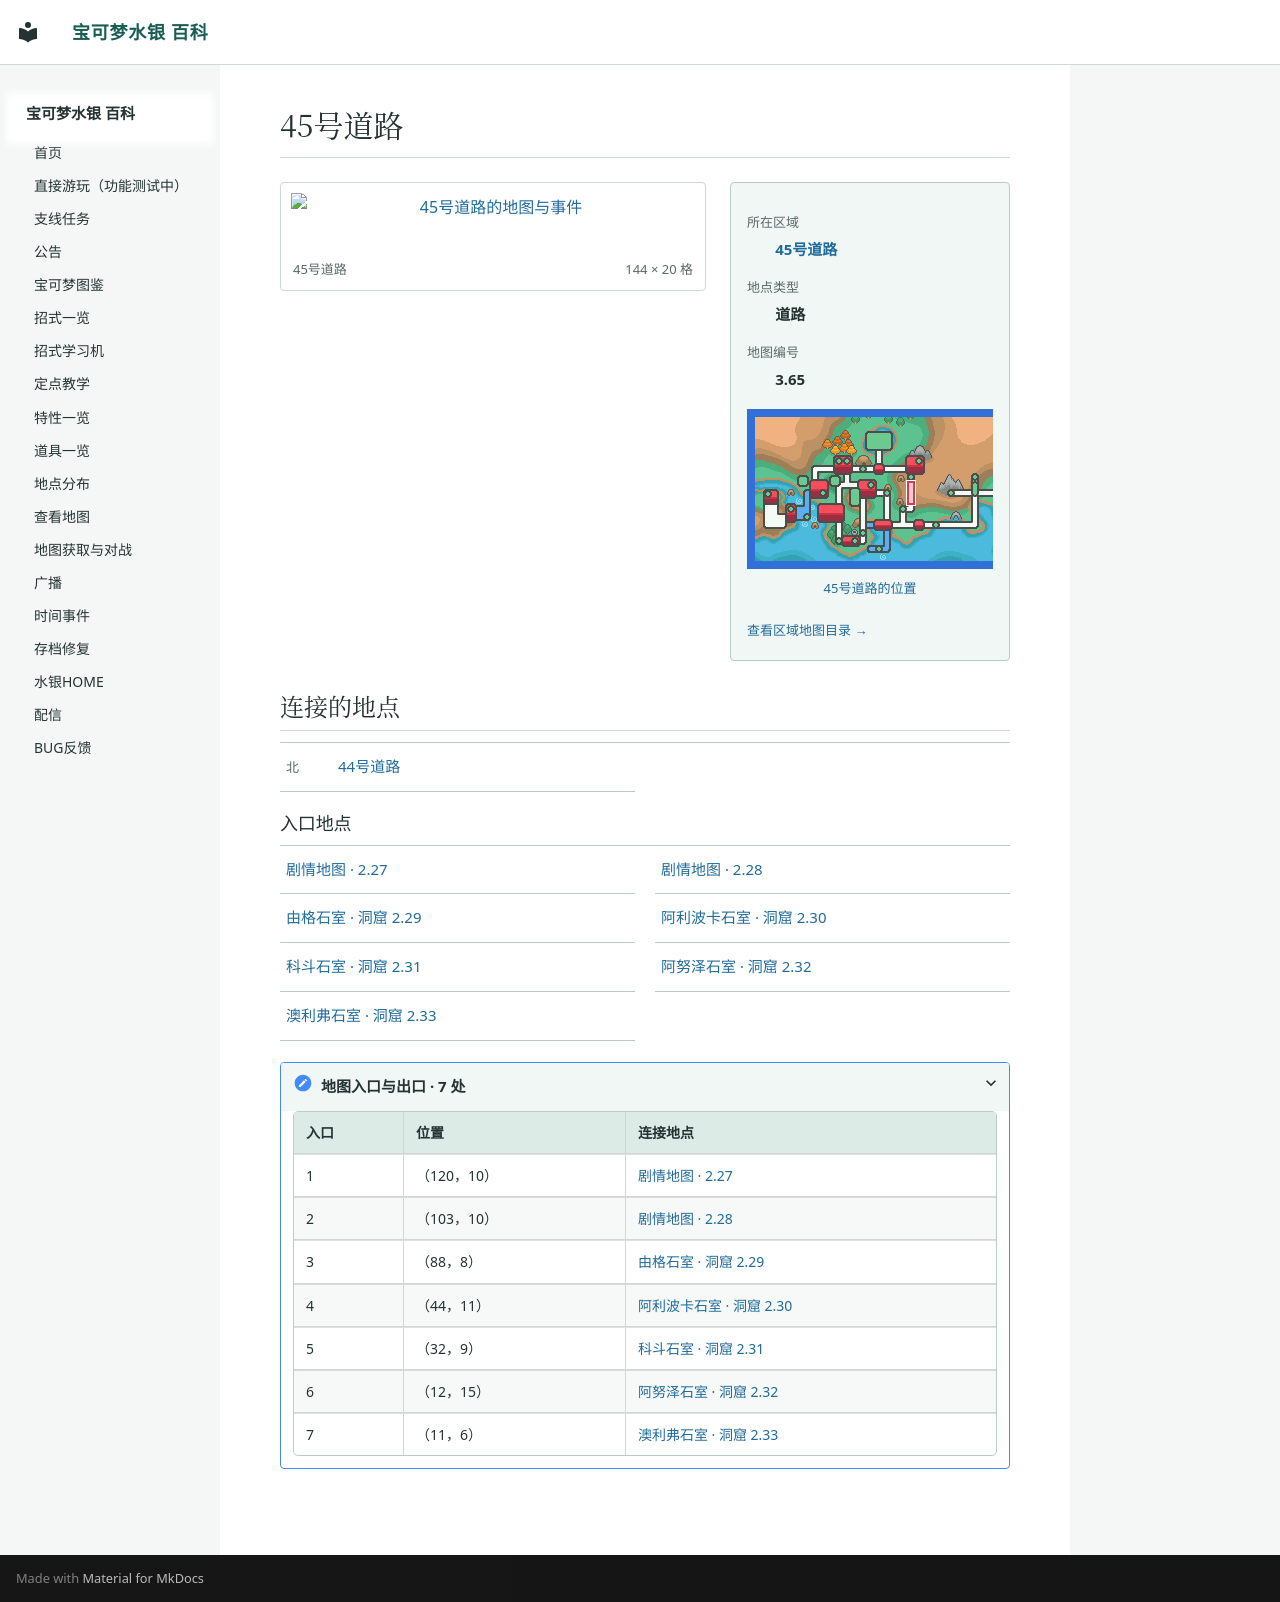

repository: Sum-Light/azoth-wiki · page: locations/map_3_65/index.html · generator: mkdocs

# 45号道路

<!-- location-atlas:start -->

<div class="loc-profile" data-location-map="3.65">
<div class="loc-profile-layout">
<div class="loc-main-map">
<a class="loc-image-link" href="../../locations/atlas/maps/map_3_65.png" target="_blank" rel="noopener">
<img src="../../locations/atlas/maps/map_3_65.png" alt="45号道路的地图与事件" loading="lazy" width="2304" height="320"></a>
<div class="loc-map-caption"><span>45号道路</span><span>144 × 20 格</span></div>
</div>
<aside class="loc-facts">
<dl><dt>所在区域</dt><dd><a href="../atlas/?sec=170">45号道路</a></dd><dt>地点类型</dt><dd>道路</dd><dt>地图编号</dt><dd>3.65</dd></dl>
<a class="loc-world-preview" href="../atlas/?sec=170" aria-label="45号道路在大地图上的位置">
<span class="loc-world-canvas"><img src="../worldmap.png" alt="世界地图" loading="lazy">
<span class="loc-world-mark" style="left:34.3649%;top:28.0875%;width:1.5629%;height:9.3750%"></span>
</span></a>
<a class="loc-world-label" href="../atlas/?sec=170">45号道路的位置</a>
<a class="loc-atlas-return" href="../atlas/?sec=170">查看区域地图目录 &rarr;</a>
</aside>
</div>
<h2 id="map-connections">连接的地点</h2>
<nav class="loc-neighbors" aria-label="相邻地点">
<div><span class="loc-direction">北</span><a href="../map_3_64/">44号道路</a></div>
</nav>
<h3>入口地点</h3>
<nav class="loc-neighbors" aria-label="出入口连接地点">
<div><a href="../map_2_27/">剧情地图 · 2.27</a></div>
<div><a href="../map_2_28/">剧情地图 · 2.28</a></div>
<div><a href="../map_2_29/">由格石室 · 洞窟 2.29</a></div>
<div><a href="../map_2_30/">阿利波卡石室 · 洞窟 2.30</a></div>
<div><a href="../map_2_31/">科斗石室 · 洞窟 2.31</a></div>
<div><a href="../map_2_32/">阿努泽石室 · 洞窟 2.32</a></div>
<div><a href="../map_2_33/">澳利弗石室 · 洞窟 2.33</a></div>
</nav>
<details class="loc-entrances"><summary>地图入口与出口 · 7 处</summary>
<div class="loc-table-scroll"><table><thead><tr><th>入口</th><th>位置</th><th>连接地点</th></tr></thead><tbody>
<tr><td>1</td><td>（120，10）</td><td><a href="../map_2_27/">剧情地图 · 2.27</a></td></tr>
<tr><td>2</td><td>（103，10）</td><td><a href="../map_2_28/">剧情地图 · 2.28</a></td></tr>
<tr><td>3</td><td>（88，8）</td><td><a href="../map_2_29/">由格石室 · 洞窟 2.29</a></td></tr>
<tr><td>4</td><td>（44，11）</td><td><a href="../map_2_30/">阿利波卡石室 · 洞窟 2.30</a></td></tr>
<tr><td>5</td><td>（32，9）</td><td><a href="../map_2_31/">科斗石室 · 洞窟 2.31</a></td></tr>
<tr><td>6</td><td>（12，15）</td><td><a href="../map_2_32/">阿努泽石室 · 洞窟 2.32</a></td></tr>
<tr><td>7</td><td>（11，6）</td><td><a href="../map_2_33/">澳利弗石室 · 洞窟 2.33</a></td></tr>
</tbody></table></div></details>
</div>

<!-- location-atlas:end -->
